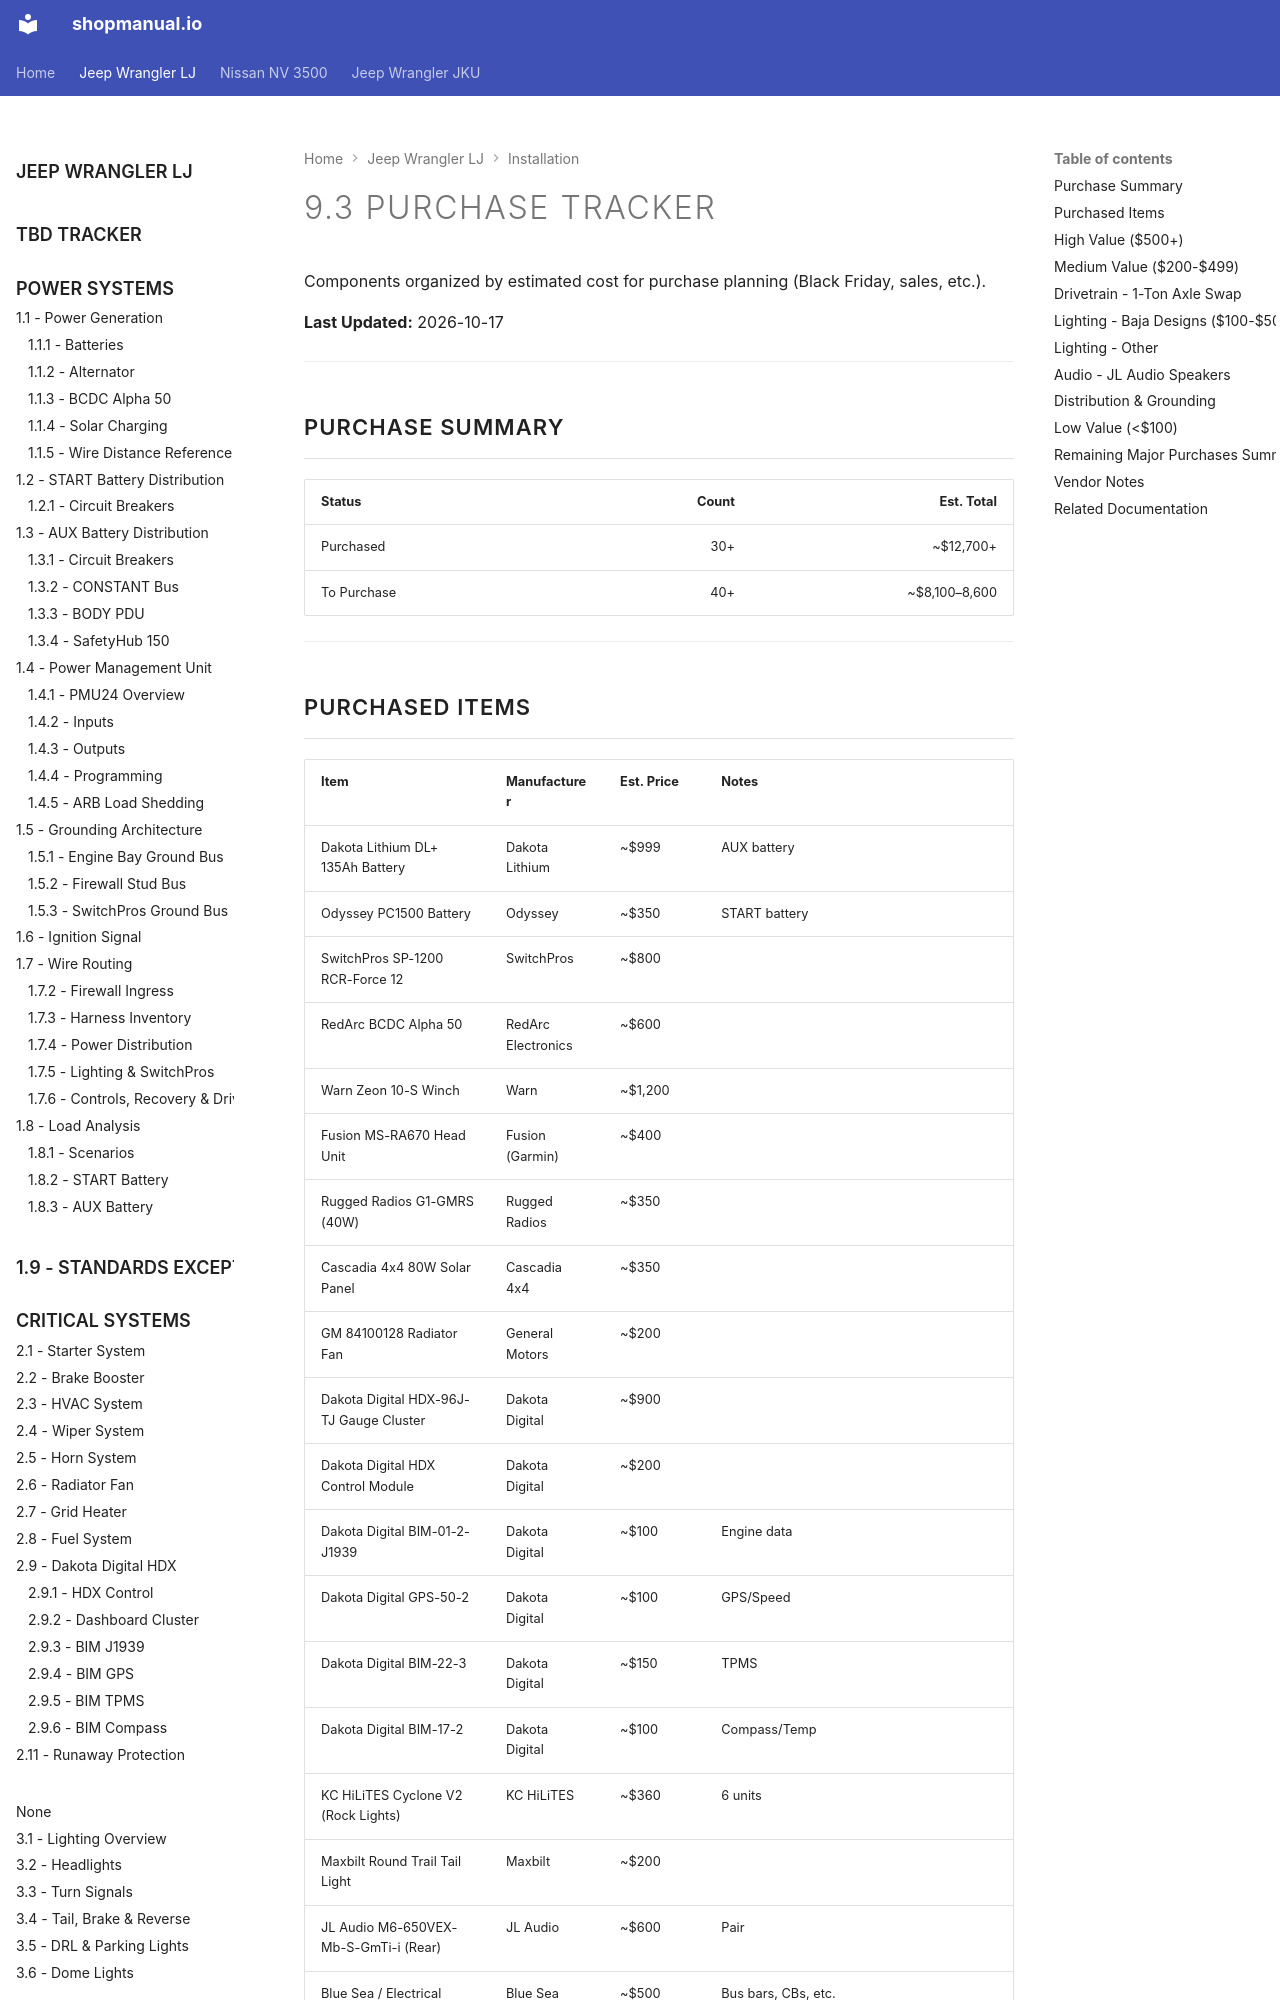

repository: sob/shopmanual.io · page: jeep_lj/09-installation/03-purchase-tracker/index.html · generator: mkdocs

# 9.3 Purchase Tracker {#purchase-tracker}

Components organized by estimated cost for purchase planning (Black Friday, sales, etc.).

**Last Updated:** 2026-10-17

---

## Purchase Summary

| Status | Count | Est. Total |
|:-------|------:|-----------:|
| Purchased | 30+ | ~$12,700+ |
| To Purchase | 40+ | ~$8,100–8,600 |

---
